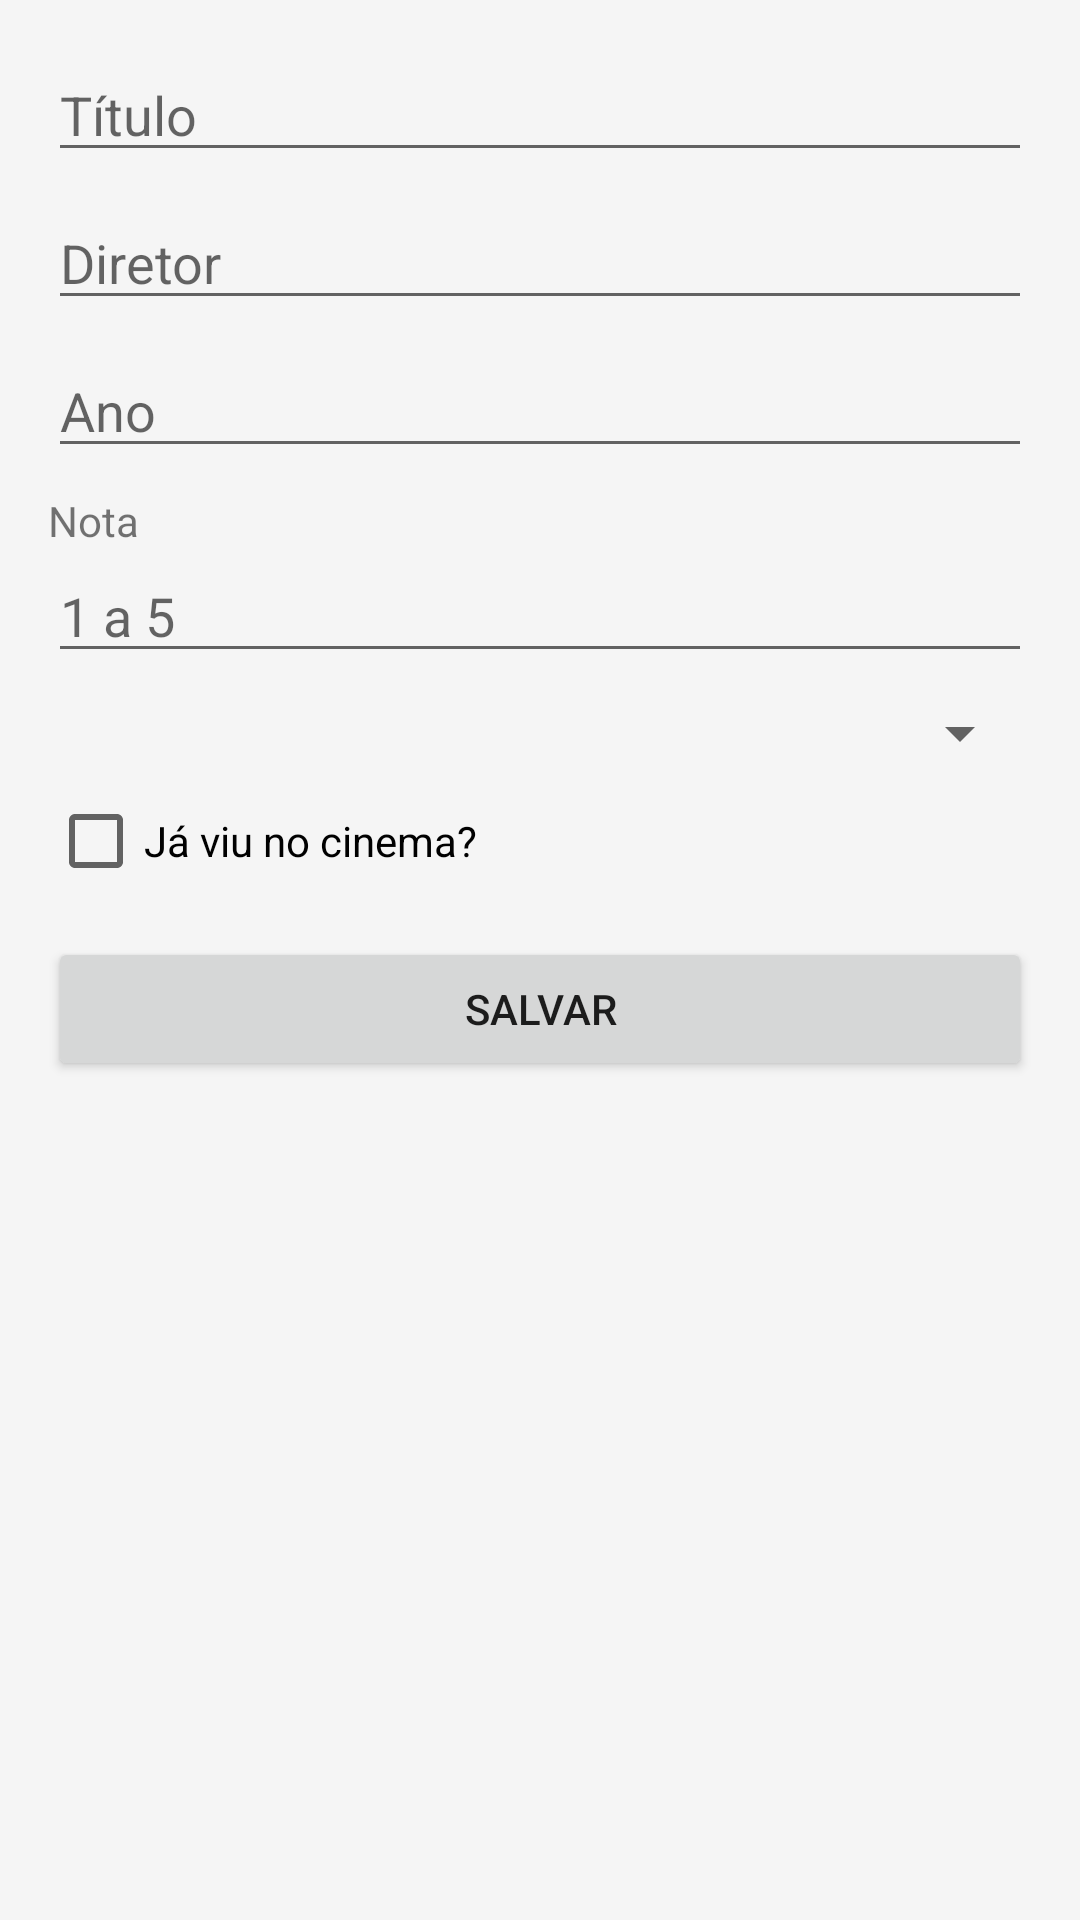

Layout XML and referenced resources for this Android screen:
<!-- AndroidManifest.xml: application theme Theme.CatalogoFilmes -->
<!-- res/layout/activity_filme_form.xml -->
<?xml version="1.0" encoding="utf-8"?>
<ScrollView xmlns:android="http://schemas.android.com/apk/res/android"
	android:layout_width="match_parent"
	android:layout_height="match_parent"
	android:padding="16dp"
	android:background="@color/background">

	<LinearLayout
		android:layout_width="match_parent"
		android:layout_height="wrap_content"
		android:orientation="vertical">

		<EditText
			android:id="@+id/edtTitulo"
			android:layout_width="match_parent"
			android:layout_height="wrap_content"
			android:hint="@string/titulo"
			android:inputType="textPersonName" />

		<EditText
			android:id="@+id/edtDiretor"
			android:layout_width="match_parent"
			android:layout_height="wrap_content"
			android:hint="@string/diretor"
			android:inputType="textPersonName"
			android:layout_marginTop="8dp" />

		<EditText
			android:id="@+id/edtAno"
			android:layout_width="match_parent"
			android:layout_height="wrap_content"
			android:hint="@string/ano"
			android:inputType="number"
			android:layout_marginTop="8dp" />

		<TextView
			android:layout_width="wrap_content"
			android:layout_height="wrap_content"
			android:text="@string/nota"
			android:layout_marginTop="8dp" />

		<EditText
			android:id="@+id/edtNota"
			android:layout_width="match_parent"
			android:layout_height="wrap_content"
			android:hint="1 a 5"
			android:inputType="number"
			android:maxLength="1" />

		<Spinner
			android:id="@+id/spinnerGenero"
			android:layout_width="match_parent"
			android:layout_height="wrap_content"
			android:layout_marginTop="8dp" />

		<CheckBox
			android:id="@+id/checkCinema"
			android:layout_width="wrap_content"
			android:layout_height="wrap_content"
			android:text="@string/viu_no_cinema"
			android:layout_marginTop="8dp" />

		<Button
			android:id="@+id/btnSalvar"
			android:layout_width="match_parent"
			android:layout_height="wrap_content"
			android:text="@string/salvar"
			android:layout_marginTop="16dp" />

	</LinearLayout>
</ScrollView>
<!-- resources referenced by this layout -->
<resources>
  <color name="background">#FFF5F5F5</color>
  <string name="ano">Ano</string>
  <string name="diretor">Diretor</string>
  <string name="nota">Nota</string>
  <string name="salvar">Salvar</string>
  <string name="titulo">Título</string>
  <string name="viu_no_cinema">Já viu no cinema?</string>
  <style name="Theme.CatalogoFilmes" parent="Theme.AppCompat.Light.NoActionBar">
  		<item name="colorPrimary">@color/primary</item>
  		<item name="colorPrimaryDark">@color/primaryDark</item>
  		<item name="colorAccent">@color/accent</item>
  	</style>
  <color name="primary">#FF3F51B5</color>
  <color name="primaryDark">#FF303F9F</color>
  <color name="accent">#FFFFC107</color>
</resources>
